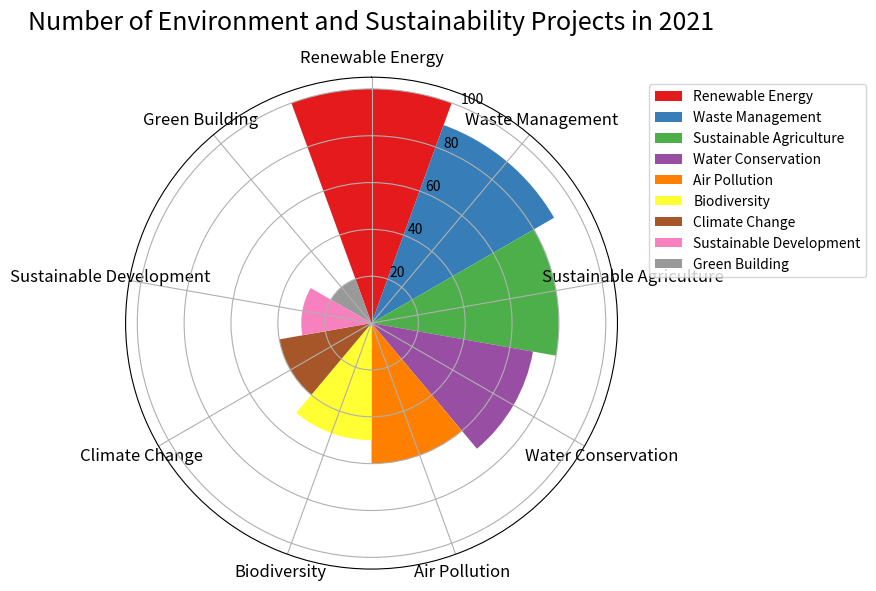

Reproduce this figure in Python. (Note: this script raises an exception after producing the figure.)


import matplotlib.pyplot as plt
import numpy as np

# Transform the given data into three variables
data_labels = ["Renewable Energy", "Waste Management", "Sustainable Agriculture", "Water Conservation", "Air Pollution", "Biodiversity", "Climate Change", "Sustainable Development", "Green Building"]
data = [100, 90, 80, 70, 60, 50, 40, 30, 20]
line_labels = ["Area", "Number of Projects"]

# Create figure
fig = plt.figure(figsize=(10, 6))
ax = fig.add_subplot(111, projection='polar')

# Plot data
num_categories = len(data_labels)
sector_angle = (2 * np.pi) / num_categories

# Create a color palette
colors = plt.cm.Set1(np.arange(num_categories)/num_categories)

# Draw sectors corresponding to different categories
for i in range(num_categories):
    ax.bar(sector_angle * i, data[i], width=sector_angle, label=data_labels[i], color=colors[i])

# Add legend
ax.legend(bbox_to_anchor=(1.05, 1), loc="upper left")

# Set up ax
ax.set_theta_direction(-1)
angles = [sector_angle * i for i in range(num_categories)]
ax.set_theta_zero_location("N")
ax.set_xticks(angles)
ax.set_xticklabels(data_labels, fontsize=12, ha="center")

# Set title
ax.set_title("Number of Environment and Sustainability Projects in 2021", fontsize=18, y=1.08)

# Automatically resize the image
plt.tight_layout()

# Save the figure
plt.savefig("/cpfs01/user/yanxiangchao/code0/gpt_chart/structchart_simulation/simulated_data_corner_cases/rose/png/20231228-070122_8.png")

# Clear the current image state
plt.clf()
